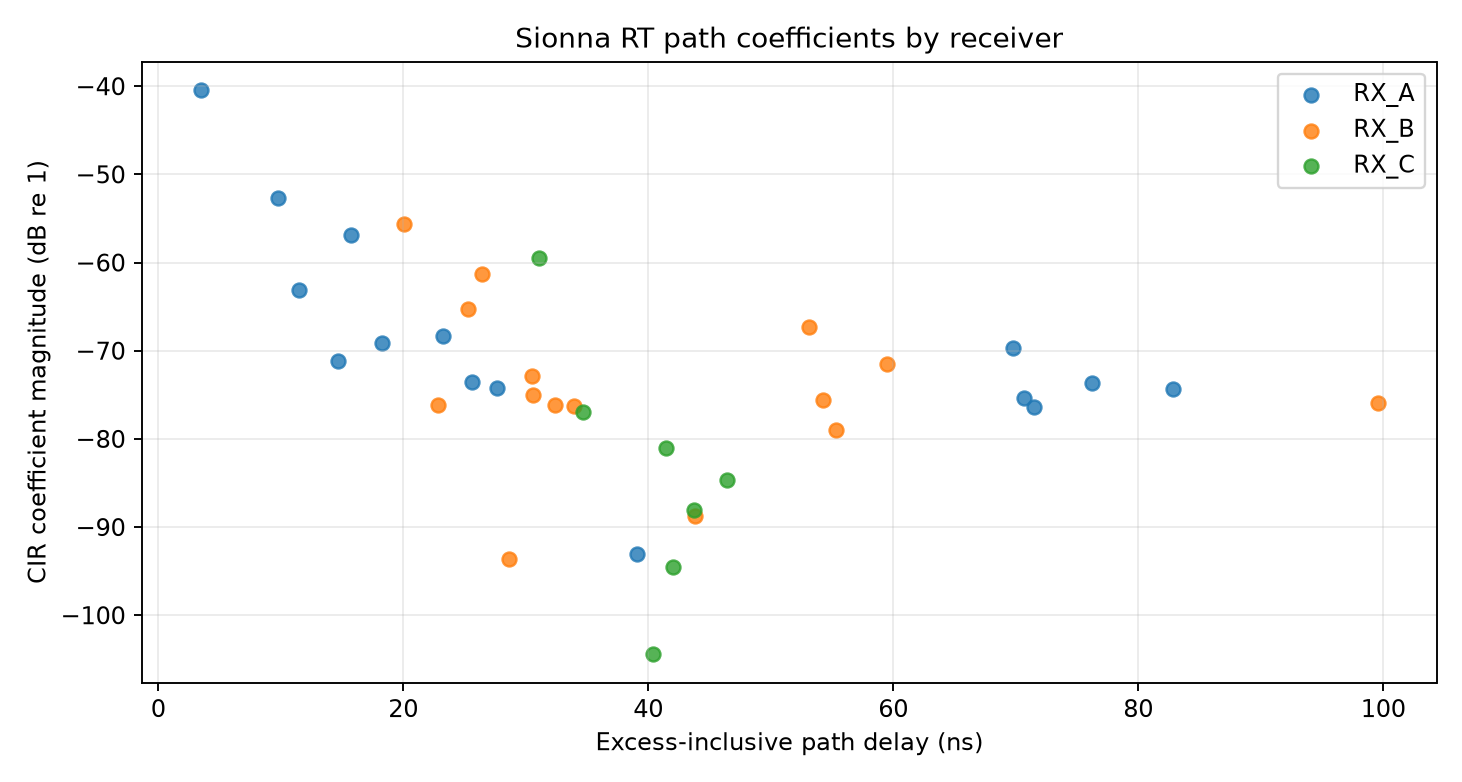

Data behind this chart, as committed beside it:
receiver, path_index, delay_s, delay_ns, path_length_m_from_delay, a_real, a_imag, magnitude, magnitude_db, interaction_type_ids, interaction_types, interacted_objects, interaction_vertices_m, is_los
RX_A, 0, 1.4698183115058328e-08, 14.7, 4.406, 0.0001714, 0.0002165, 0.0002761, -71.18, [1, 1], ['specular_reflection', 'specular_reflec…, ['greenhouse_shell_end_x0', 'floor'], [[0.03999999910593033, 2.599999666213989…, False
RX_A, 1, 2.762111961374103e-08, 27.62, 8.281, -0.0001265, -0.000149, 0.0001954, -74.18, [1, 1], ['specular_reflection', 'specular_reflec…, ['floor', 'greenhouse_shell_roof'], [[1.2189767360687256, 2.5999999046325684…, False
RX_A, 2, 3.4825113903735883e-09, 3.483, 1.044, -0.005978, -0.007411, 0.009521, -40.43, [], [], [], [], True
RX_A, 3, 1.5767531280630465e-08, 15.77, 4.727, 0.0009482, 0.001079, 0.001436, -56.86, [1], ['specular_reflection'], ['greenhouse_shell_roof'], [[1.4675276279449463, 2.5999999046325684…, False
RX_A, 4, 9.79134195944198e-09, 9.791, 2.935, 0.00231, -0.0003397, 0.002335, -52.64, [1], ['specular_reflection'], ['greenhouse_shell_end_x0'], [[0.03999999910593033, 2.599999666213989…, False
RX_A, 5, 6.978878275276656e-08, 69.79, 20.92, 0.0003264, -3.6035769880982116e-05, 0.0003284, -69.67, [1], ['specular_reflection'], ['greenhouse_shell_end_xmax'], [[11.960000038146973, 2.5999996662139893…, False
RX_A, 6, 1.150191586418714e-08, 11.5, 3.448, -0.0003629, 0.0005991, 0.0007004, -63.09, [1], ['specular_reflection'], ['floor'], [[1.5454514026641846, 2.5999996662139893…, False
RX_A, 7, 2.5635522149514145e-08, 25.64, 7.685, -0.0001728, 0.0001204, 0.0002106, -73.53, [1, 1], ['specular_reflection', 'specular_reflec…, ['greenhouse_shell_roof', 'floor'], [[1.2834616899490356, 2.5999999046325684…, False
RX_A, 8, 1.8230672083063837e-08, 18.23, 5.465, -1.306428930547554e-05, -0.0003492, 0.0003495, -69.13, [1, 1], ['specular_reflection', 'specular_reflec…, ['greenhouse_shell_end_x0', 'greenhouse_…, [[0.03999999910593033, 2.599999904632568…, False
RX_A, 9, 2.324412839982415e-08, 23.24, 6.968, -9.168099495582283e-05, -0.0003704, 0.0003816, -68.37, [1, 1], ['specular_reflection', 'specular_reflec…, ['greenhouse_shell_roof', 'greenhouse_sh…, [[1.4675331115722656, 0.2062436491250991…, False
RX_A, 10, 3.908010981490406e-08, 39.08, 11.72, -7.938095222925767e-06, -2.081764250760898e-05, 2.227975710411556e-05, -93.04, [1, 1], ['specular_reflection', 'specular_reflec…, ['greenhouse_shell_roof', 'greenhouse_sh…, [[1.467531681060791, 7.611932277679443, …, False
RX_A, 11, 7.146300617932866e-08, 71.46, 21.42, -0.0001522, 6.528554422402522e-06, 0.0001523, -76.34, [1, 1], ['specular_reflection', 'specular_reflec…, ['greenhouse_shell_roof', 'greenhouse_sh…, [[10.780750274658203, 2.59999942779541, …, False
RX_A, 12, 7.619261310765069e-08, 76.19, 22.84, 0.0001763, 0.0001102, 0.0002079, -73.64, [1, 1], ['specular_reflection', 'specular_reflec…, ['greenhouse_shell_end_x0', 'greenhouse_…, [[0.03999999910593033, 2.600000143051147…, False
RX_A, 13, 8.286335884122309e-08, 82.86, 24.84, 0.0001681, 9.11574752535671e-05, 0.0001912, -74.37, [1, 1], ['specular_reflection', 'specular_reflec…, ['greenhouse_shell_end_xmax', 'greenhous…, [[11.960000038146973, 2.5999996662139893…, False
RX_A, 14, 7.064446094773302e-08, 70.64, 21.18, -0.0001344, 0.0001041, 0.00017, -75.39, [1, 1], ['specular_reflection', 'specular_reflec…, ['greenhouse_shell_end_xmax', 'floor'], [[11.959999084472656, 2.599999189376831,…, False
RX_B, 0, 2.8619798086992887e-08, 28.62, 8.58, -1.284884820051957e-05, 1.6270925698336214e-05, 2.0732484699692577e-05, -93.67, [1, 1], ['specular_reflection', 'specular_reflec…, ['greenhouse_shell_end_x0', 'floor'], [[0.03999999910593033, 2.599999904632568…, False
RX_B, 1, 3.3946335520340654e-08, 33.95, 10.18, -0.0001417, 5.720145418308675e-05, 0.0001528, -76.32, [1, 1], ['specular_reflection', 'specular_reflec…, ['floor', 'greenhouse_shell_roof'], [[2.313861608505249, 2.5999996662139893,…, False
RX_B, 2, 2.0038847026171425e-08, 20.04, 6.007, 0.001379, -0.0009148, 0.001655, -55.63, [], [], [], [], True
RX_B, 3, 2.525950471010674e-08, 25.26, 7.573, -0.0004025, 0.0003671, 0.0005448, -65.28, [1], ['specular_reflection'], ['greenhouse_shell_roof'], [[3.805166244506836, 2.5999999046325684,…, False
RX_B, 4, 2.6437222189201748e-08, 26.44, 7.926, 0.0008549, 0.0001425, 0.0008667, -61.24, [1], ['specular_reflection'], ['greenhouse_shell_end_x0'], [[0.03999999910593033, 2.599999904632568…, False
RX_B, 5, 5.311283146625101e-08, 53.11, 15.92, 0.0004313, 1.2987424270249903e-05, 0.0004315, -67.3, [1], ['specular_reflection'], ['greenhouse_shell_end_xmax'], [[11.960000038146973, 2.5999996662139893…, False
RX_B, 6, 2.284122579965242e-08, 22.84, 6.848, 0.0001314, 8.204863115679473e-05, 0.0001549, -76.2, [1], ['specular_reflection'], ['floor'], [[4.272709369659424, 2.5999996662139893,…, False
RX_B, 7, 3.235131629253374e-08, 32.35, 9.699, -1.724254252621904e-05, 0.0001549, 0.0001559, -76.15, [1, 1], ['specular_reflection', 'specular_reflec…, ['greenhouse_shell_roof', 'floor'], [[2.700774669647217, 2.5999999046325684,…, False
RX_B, 8, 3.0584537569211534e-08, 30.58, 9.169, 0.0001472, 0.0001001, 0.000178, -74.99, [1, 1], ['specular_reflection', 'specular_reflec…, ['greenhouse_shell_end_x0', 'greenhouse_…, [[0.03999999910593033, 2.599999904632568…, False
RX_B, 9, 3.049126107157463e-08, 30.49, 9.141, -0.0001192, 0.0001928, 0.0002267, -72.89, [1, 1], ['specular_reflection', 'specular_reflec…, ['greenhouse_shell_roof', 'greenhouse_sh…, [[3.8051912784576416, 0.2062444388866424…, False
RX_B, 10, 4.377992723902935e-08, 43.78, 13.12, 3.5010769352084026e-05, -1.000563679554034e-05, 3.6412453482626006e-05, -88.78, [1, 1], ['specular_reflection', 'specular_reflec…, ['greenhouse_shell_roof', 'greenhouse_sh…, [[3.805190086364746, 7.611931800842285, …, False
RX_B, 11, 5.52943006937312e-08, 55.29, 16.58, -3.549372559064068e-05, 0.0001065, 0.0001122, -79, [1, 1], ['specular_reflection', 'specular_reflec…, ['greenhouse_shell_roof', 'greenhouse_sh…, [[8.443047523498535, 2.6000001430511475,…, False
RX_B, 12, 5.951624615363471e-08, 59.52, 17.84, 0.0002028, 0.0001725, 0.0002662, -71.5, [1, 1], ['specular_reflection', 'specular_reflec…, ['greenhouse_shell_end_x0', 'greenhouse_…, [[0.03999999910593033, 2.599999904632568…, False
RX_B, 13, 9.954055002481255e-08, 99.54, 29.84, 0.0001501, 5.281981430016458e-05, 0.0001592, -75.96, [1, 1], ['specular_reflection', 'specular_reflec…, ['greenhouse_shell_end_xmax', 'greenhous…, [[11.960000038146973, 2.6000001430511475…, False
RX_B, 14, 5.4232266677445295e-08, 54.23, 16.26, 3.214967000531033e-05, -0.0001621, 0.0001653, -75.63, [1, 1], ['specular_reflection', 'specular_reflec…, ['floor', 'greenhouse_shell_end_xmax'], [[9.683588981628418, 2.6000001430511475,…, False
RX_C, 0, 4.143832654790458e-08, 41.44, 12.42, -8.667931251693517e-05, 1.8579796233098023e-05, 8.864825213095173e-05, -81.05, [1, 1], ['specular_reflection', 'specular_reflec…, ['floor', 'greenhouse_shell_roof'], [[2.970796823501587, 3.1255459785461426,…, False
RX_C, 1, 3.4681750804566036e-08, 34.68, 10.4, 2.4604010832263157e-05, -0.0001406, 0.0001427, -76.91, [1], ['specular_reflection'], ['greenhouse_shell_roof'], [[5.207747936248779, 3.7220661640167236,…, False
RX_C, 2, 4.0353093311296107e-08, 40.35, 12.1, -5.200905889068963e-06, -2.997060164489085e-06, 6.0026486607966945e-06, -104.4, [1, 1], ['specular_reflection', 'specular_reflec…, ['greenhouse_shell_end_x0', 'greenhouse_…, [[0.03999999910593033, 2.810985326766967…, False
RX_C, 3, 4.204691705922414e-08, 42.05, 12.61, 1.1759741937567014e-05, 1.4645325791207142e-05, 1.8782360712066293e-05, -94.52, [1, 1], ['specular_reflection', 'specular_reflec…, ['greenhouse_shell_side_y0', 'greenhouse…, [[4.063823223114014, 0.03999999910593033…, False
RX_C, 4, 4.369139716686732e-08, 43.69, 13.1, 1.6934629456955008e-05, 3.5711811506189406e-05, 3.952360202674754e-05, -88.06, [1, 1], ['specular_reflection', 'specular_reflec…, ['greenhouse_shell_roof', 'greenhouse_sh…, [[5.207770347595215, 6.489832401275635, …, False
RX_C, 5, 4.646379281325608e-08, 46.46, 13.93, -5.8558689488563687e-05, 4.7452431317651644e-08, 5.855870767845772e-05, -84.65, [1, 1], ['specular_reflection', 'specular_reflec…, ['greenhouse_shell_roof', 'greenhouse_sh…, [[7.040435791015625, 3.7220680713653564,…, False
RX_C, 6, 3.108595336698272e-08, 31.09, 9.319, 0.0008821, 0.0005996, 0.001067, -59.44, [4, 4], ['refraction', 'refraction'], ['canopy_row_02', 'canopy_row_02'], [[5.125078201293945, 3.700000047683716, …, False
